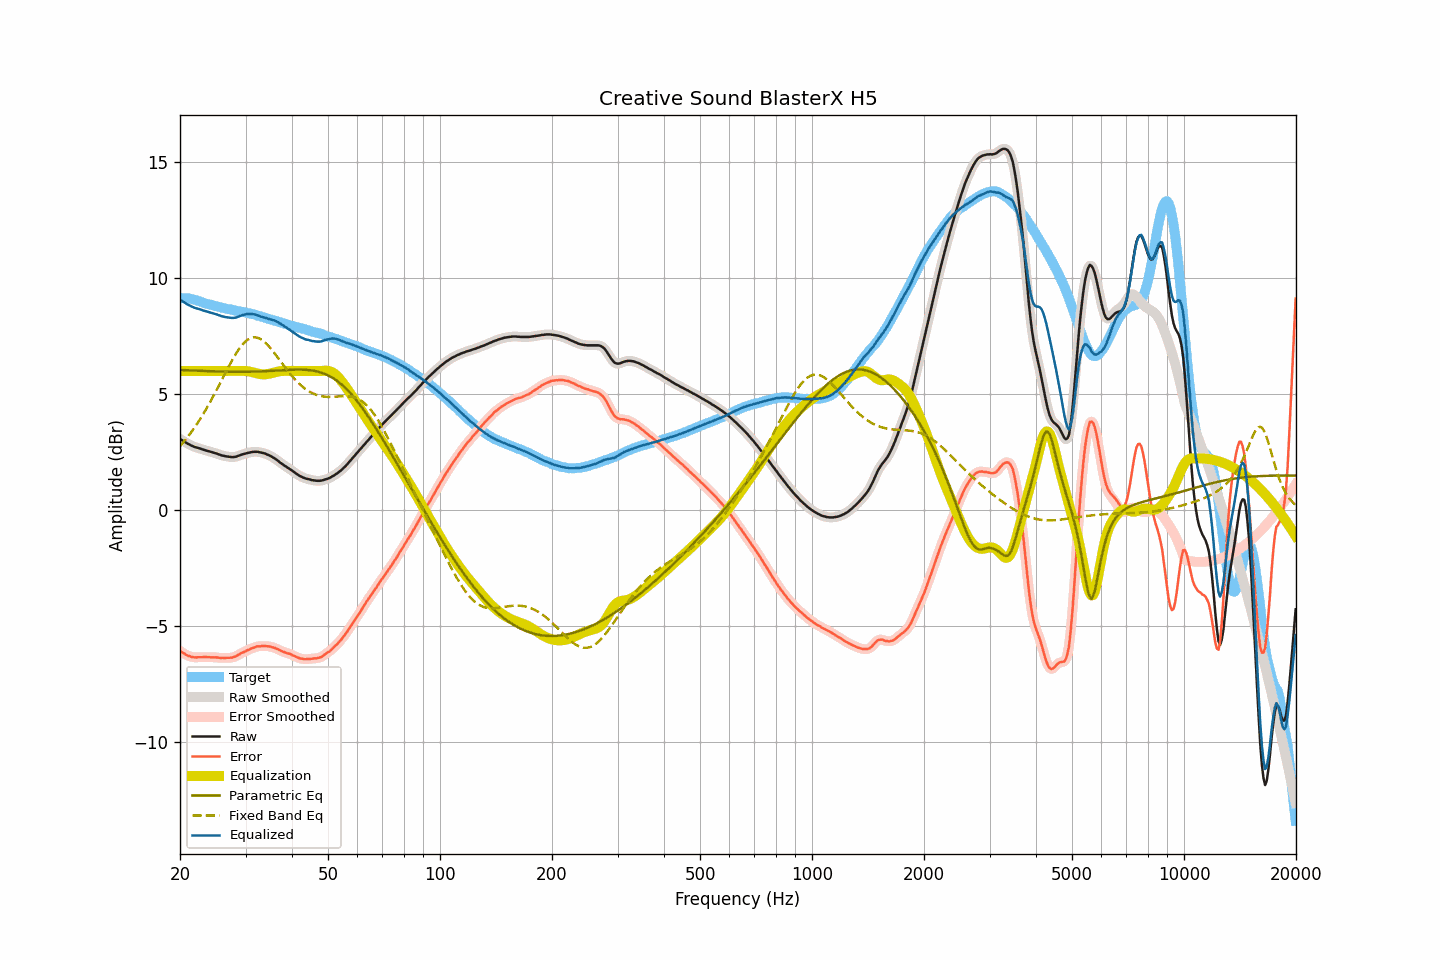

Source data for this figure (header and first rows):
frequency, raw, smoothed, error, error_smoothed, equalization, parametric_eq, fixed_band_eq, equalized_raw, equalized_smoothed, target
20.00, 3.07, 3.07, -6.08, -6.07, 6.00, 6.05, 2.76, 9.07, 9.07, 9.14
20.20, 3.03, 3.03, -6.12, -6.12, 6.00, 6.04, 2.84, 9.03, 9.03, 9.14
20.40, 2.99, 2.98, -6.16, -6.16, 6.00, 6.04, 2.92, 8.99, 8.98, 9.14
20.61, 2.95, 2.94, -6.19, -6.20, 6.00, 6.04, 3.01, 8.95, 8.94, 9.14
20.81, 2.90, 2.90, -6.25, -6.24, 6.00, 6.03, 3.09, 8.90, 8.90, 9.14
21.02, 2.86, 2.86, -6.28, -6.28, 6.00, 6.03, 3.18, 8.86, 8.86, 9.14
21.23, 2.83, 2.82, -6.29, -6.30, 6.00, 6.03, 3.27, 8.83, 8.82, 9.12
21.44, 2.79, 2.79, -6.32, -6.32, 6.00, 6.02, 3.36, 8.79, 8.79, 9.11
21.66, 2.76, 2.76, -6.33, -6.33, 6.00, 6.02, 3.46, 8.76, 8.76, 9.09
21.87, 2.73, 2.73, -6.34, -6.34, 6.00, 6.02, 3.56, 8.73, 8.73, 9.07
22.09, 2.71, 2.71, -6.35, -6.35, 6.00, 6.02, 3.66, 8.71, 8.71, 9.06
22.31, 2.69, 2.69, -6.34, -6.34, 6.00, 6.01, 3.76, 8.69, 8.69, 9.03
22.54, 2.67, 2.67, -6.34, -6.34, 6.00, 6.01, 3.87, 8.67, 8.67, 9.01
22.76, 2.65, 2.64, -6.34, -6.34, 6.00, 6.01, 3.98, 8.65, 8.64, 8.99
22.99, 2.62, 2.62, -6.34, -6.33, 6.00, 6.00, 4.09, 8.62, 8.62, 8.96
23.22, 2.60, 2.60, -6.33, -6.33, 6.00, 6.00, 4.21, 8.60, 8.60, 8.93
23.45, 2.58, 2.58, -6.33, -6.33, 6.00, 6.00, 4.33, 8.58, 8.58, 8.91
23.69, 2.56, 2.56, -6.34, -6.33, 6.00, 6.00, 4.45, 8.56, 8.56, 8.89
23.92, 2.54, 2.54, -6.34, -6.34, 6.00, 5.99, 4.57, 8.54, 8.54, 8.87
24.16, 2.52, 2.52, -6.35, -6.34, 6.00, 5.99, 4.70, 8.52, 8.52, 8.86
24.40, 2.50, 2.50, -6.34, -6.34, 6.00, 5.99, 4.82, 8.50, 8.50, 8.84
24.65, 2.48, 2.48, -6.34, -6.34, 6.00, 5.99, 4.95, 8.48, 8.48, 8.82
24.89, 2.46, 2.46, -6.34, -6.35, 6.00, 5.98, 5.08, 8.46, 8.46, 8.80
25.14, 2.44, 2.44, -6.35, -6.35, 6.00, 5.98, 5.22, 8.44, 8.44, 8.79
25.39, 2.41, 2.41, -6.36, -6.36, 6.00, 5.98, 5.35, 8.41, 8.41, 8.77
25.65, 2.39, 2.39, -6.37, -6.37, 6.00, 5.98, 5.48, 8.39, 8.39, 8.76
25.91, 2.36, 2.36, -6.37, -6.37, 6.00, 5.98, 5.62, 8.36, 8.36, 8.73
26.16, 2.35, 2.34, -6.37, -6.37, 6.00, 5.97, 5.75, 8.35, 8.34, 8.71
26.43, 2.33, 2.33, -6.38, -6.37, 6.00, 5.97, 5.89, 8.33, 8.33, 8.70
26.69, 2.32, 2.32, -6.36, -6.37, 6.00, 5.97, 6.02, 8.32, 8.32, 8.68
26.96, 2.31, 2.31, -6.36, -6.37, 6.00, 5.97, 6.16, 8.31, 8.31, 8.67
27.23, 2.30, 2.30, -6.36, -6.36, 6.00, 5.97, 6.28, 8.30, 8.30, 8.66
27.50, 2.29, 2.29, -6.36, -6.36, 6.00, 5.97, 6.41, 8.29, 8.29, 8.65
27.77, 2.29, 2.29, -6.34, -6.34, 6.00, 5.97, 6.53, 8.29, 8.29, 8.63
28.05, 2.30, 2.30, -6.32, -6.32, 6.00, 5.97, 6.65, 8.30, 8.30, 8.62
28.33, 2.31, 2.31, -6.29, -6.29, 6.00, 5.97, 6.77, 8.31, 8.31, 8.59
28.62, 2.34, 2.33, -6.25, -6.25, 6.00, 5.97, 6.87, 8.34, 8.33, 8.58
28.90, 2.36, 2.36, -6.21, -6.21, 6.00, 5.97, 6.97, 8.36, 8.36, 8.57
29.19, 2.39, 2.39, -6.16, -6.17, 6.00, 5.97, 7.07, 8.39, 8.39, 8.55
29.48, 2.41, 2.41, -6.14, -6.14, 6.01, 5.97, 7.15, 8.41, 8.41, 8.55
29.78, 2.43, 2.43, -6.11, -6.10, 6.00, 5.97, 7.23, 8.43, 8.43, 8.54
30.08, 2.45, 2.45, -6.08, -6.08, 6.00, 5.97, 7.29, 8.45, 8.45, 8.52
30.38, 2.47, 2.47, -6.04, -6.04, 5.99, 5.97, 7.35, 8.46, 8.46, 8.50
30.68, 2.48, 2.48, -6.01, -6.01, 5.98, 5.97, 7.39, 8.46, 8.46, 8.49
30.99, 2.50, 2.50, -5.97, -5.98, 5.96, 5.97, 7.42, 8.46, 8.46, 8.47
31.30, 2.51, 2.51, -5.95, -5.95, 5.95, 5.97, 7.44, 8.45, 8.45, 8.46
31.61, 2.52, 2.52, -5.93, -5.92, 5.93, 5.97, 7.45, 8.45, 8.45, 8.44
31.93, 2.52, 2.52, -5.90, -5.90, 5.91, 5.98, 7.45, 8.43, 8.43, 8.42
32.24, 2.52, 2.52, -5.87, -5.88, 5.89, 5.98, 7.44, 8.41, 8.41, 8.39
32.57, 2.51, 2.51, -5.87, -5.87, 5.88, 5.98, 7.41, 8.38, 8.38, 8.38
32.89, 2.49, 2.49, -5.88, -5.86, 5.86, 5.98, 7.38, 8.35, 8.36, 8.36
33.22, 2.48, 2.48, -5.85, -5.86, 5.86, 5.99, 7.34, 8.34, 8.33, 8.33
33.55, 2.46, 2.46, -5.86, -5.86, 5.86, 5.99, 7.29, 8.31, 8.31, 8.32
33.89, 2.44, 2.44, -5.86, -5.86, 5.86, 5.99, 7.23, 8.30, 8.29, 8.30
34.23, 2.41, 2.41, -5.86, -5.86, 5.86, 6.00, 7.16, 8.27, 8.27, 8.27
34.57, 2.38, 2.38, -5.87, -5.87, 5.87, 6.00, 7.09, 8.25, 8.25, 8.25
34.92, 2.35, 2.35, -5.88, -5.88, 5.89, 6.00, 7.01, 8.24, 8.24, 8.23
35.27, 2.31, 2.31, -5.90, -5.90, 5.91, 6.01, 6.93, 8.22, 8.22, 8.21
35.62, 2.27, 2.27, -5.92, -5.92, 5.93, 6.01, 6.84, 8.19, 8.20, 8.19
35.97, 2.23, 2.23, -5.94, -5.94, 5.95, 6.01, 6.75, 8.17, 8.17, 8.17
... 635 more rows
